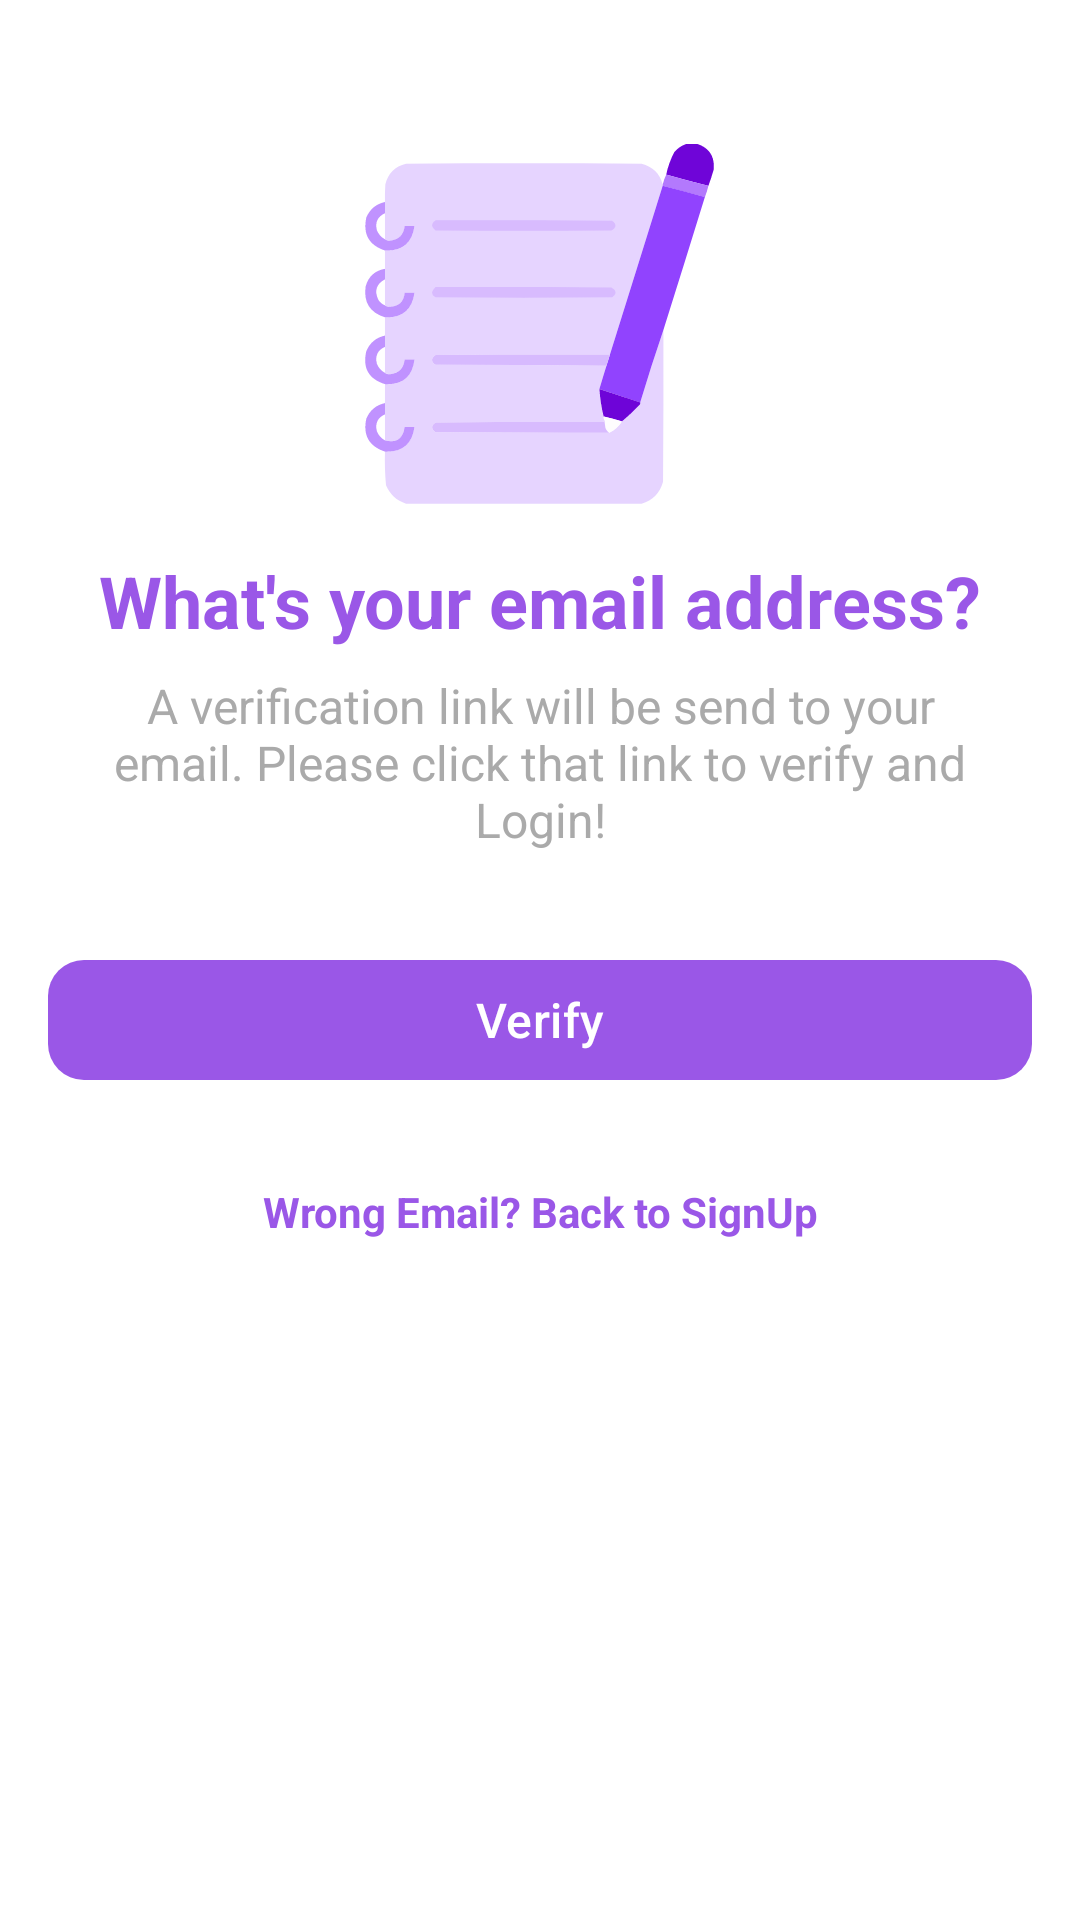

Android layout source for this screen:
<!-- AndroidManifest.xml: application theme Theme.JournalApp -->
<!-- res/layout/activity_email_verification.xml -->
<?xml version="1.0" encoding="utf-8"?>
<androidx.constraintlayout.widget.ConstraintLayout
    xmlns:android="http://schemas.android.com/apk/res/android"
    xmlns:app="http://schemas.android.com/apk/res-auto"
    xmlns:tools="http://schemas.android.com/tools"
    android:layout_width="match_parent"
    android:layout_height="match_parent"
    android:padding="16dp"
    android:id="@+id/rootVerifyEmail"
    android:background="@android:color/white"
    tools:context=".ResetPasswordActivity">

    <ImageView
        android:id="@+id/imgLogo"
        android:layout_width="120dp"
        android:layout_height="120dp"
        android:layout_marginTop="32dp"
        android:layout_marginBottom="16dp"
        android:scaleType="fitCenter"
        android:src="@drawable/writing"
        android:contentDescription="@string/app_logo"
        app:layout_constraintTop_toTopOf="parent"
        app:layout_constraintStart_toStartOf="parent"
        app:layout_constraintEnd_toEndOf="parent" />
    
    <TextView
        android:id="@+id/tvResetPasswordTitle"
        android:layout_width="wrap_content"
        android:layout_height="wrap_content"
        android:text="@string/what_s_your_email_address"
        android:textSize="24sp"
        android:textStyle="bold"
        android:textColor="@color/colorPrimary"
        android:layout_marginTop="16dp"
        app:layout_constraintTop_toBottomOf="@id/imgLogo"
        app:layout_constraintStart_toStartOf="parent"
        app:layout_constraintEnd_toEndOf="parent" />

    <TextView
        android:id="@+id/tvSubtitle"
        android:layout_width="0dp"
        android:layout_height="wrap_content"
        android:text="@string/email_verification_message"
        android:textSize="16sp"
        android:gravity="center"
        android:textColor="@android:color/darker_gray"
        android:layout_marginTop="8dp"
        android:layout_marginStart="16dp"
        android:layout_marginEnd="16dp"
        app:layout_constraintTop_toBottomOf="@id/tvResetPasswordTitle"
        app:layout_constraintStart_toStartOf="parent"
        app:layout_constraintEnd_toEndOf="parent" />

    <com.google.android.material.button.MaterialButton
        android:id="@+id/btnVerifyEmail"
        android:layout_width="0dp"
        android:layout_height="wrap_content"
        android:text="@string/verify"
        android:textSize="16sp"
        android:textColor="@android:color/white"
        android:layout_marginTop="32dp"
        android:elevation="4dp"
        app:backgroundTint="@color/colorPrimary"
        app:cornerRadius="12dp"
        app:iconPadding="8dp"
        app:layout_constraintTop_toBottomOf="@id/tvSubtitle"
        app:layout_constraintStart_toStartOf="parent"
        app:layout_constraintEnd_toEndOf="parent" />

    <TextView
        android:id="@+id/tvBackToLoginReset"
        android:layout_width="wrap_content"
        android:layout_height="wrap_content"
        android:text="@string/wrong_email_back_to_signup"
        android:textColor="@color/colorPrimary"
        android:textSize="14sp"
        android:textStyle="bold"
        android:clickable="true"
        android:focusable="true"
        android:minHeight="48dp"
        android:layout_marginTop="16dp"
        android:gravity="center"
        app:layout_constraintTop_toBottomOf="@id/btnVerifyEmail"
        app:layout_constraintStart_toStartOf="parent"
        app:layout_constraintEnd_toEndOf="parent" />

</androidx.constraintlayout.widget.ConstraintLayout>
<!-- resources referenced by this layout -->
<resources>
  <color name="colorPrimary">#9A57E7</color>
  <!-- drawable writing: vector/xml drawable (drawable, 6659 chars, omitted) -->
  <string name="app_logo">App Logo</string>
  <string name="email_verification_message">A verification link will be send to your email. Please click that link to verify and Login!</string>
  <string name="verify">Verify</string>
  <string name="what_s_your_email_address">What\'s your email address?</string>
  <string name="wrong_email_back_to_signup">Wrong Email? Back to SignUp</string>
  <style name="Theme.JournalApp" parent="Base.Theme.JournalApp" />
  <style name="Base.Theme.JournalApp" parent="Theme.Material3.DayNight.NoActionBar">
          
          
      </style>
</resources>
